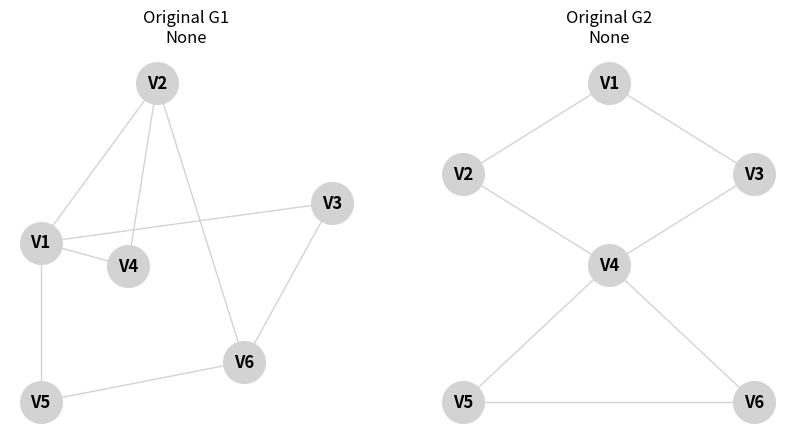
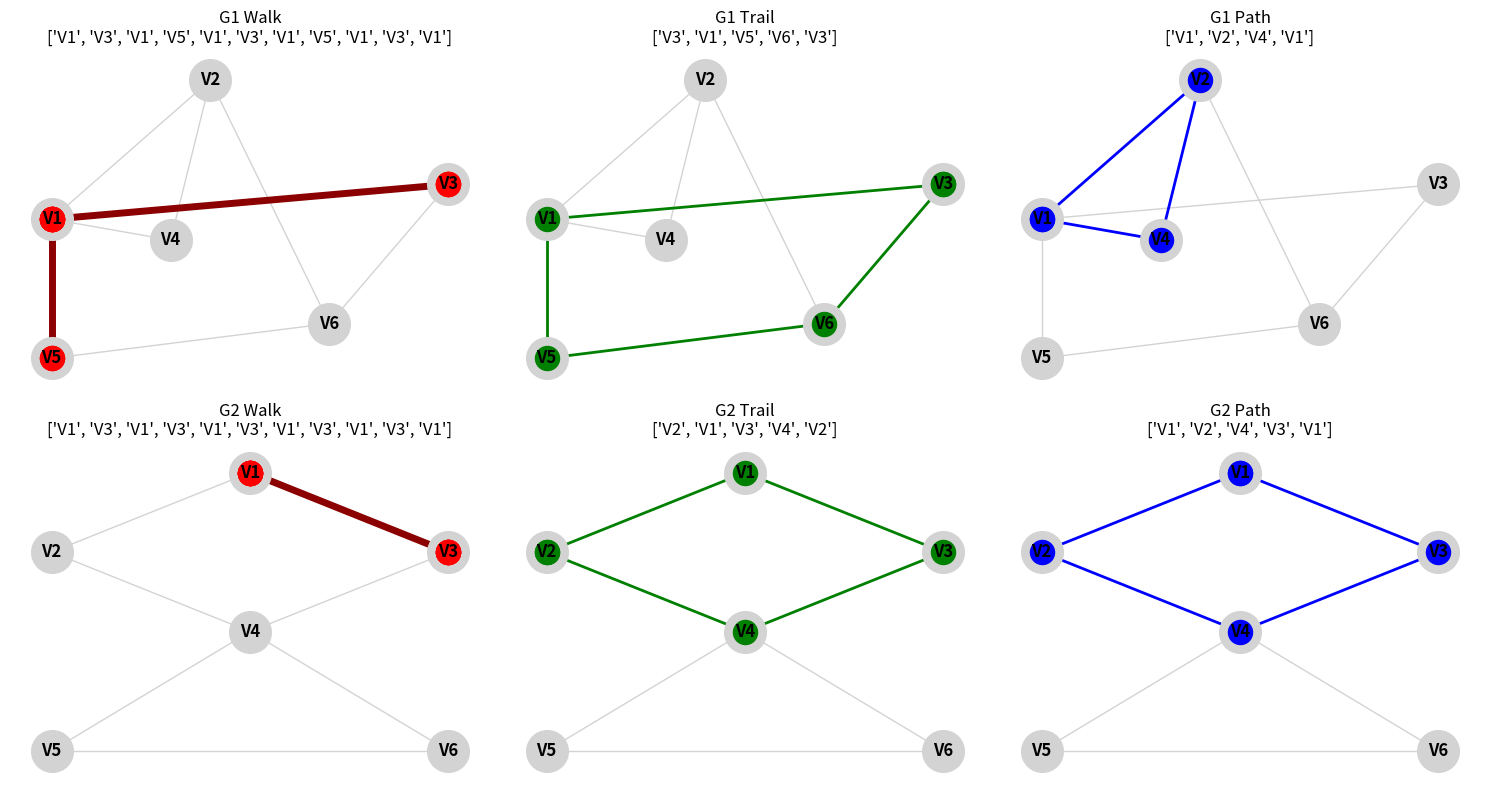

These figures' Python source, in order:
import matplotlib.pyplot as plt 
import networkx as nx  
 
def create_graphs(): 
    G1, G2 = nx.Graph(), nx.Graph() 
    e1 = [ 
        ("V1","V2"), 
        ("V1","V4"), 
        ("V1","V5"), 
        ("V1","V3"), 
        ("V2","V4"), 
        ("V2","V6"), 
        ("V6","V3"), 
        ("V5","V6") 
    ] 
    e2 = [ 
        ("V1","V2"), 
        ("V1","V3"), 
        ("V2","V4"), 
        ("V3","V4"), 
        ("V4","V5"), 
        ("V4","V6"), 
        ("V5","V6") 
    ] 
    G1.add_edges_from(e1) 
    G2.add_edges_from(e2) 
    pos1 = { 
        "V1": (-2, 0), 
        "V2": (0, 2), 
        "V3": (3, 0.5), 
        "V4": (-0.5, -0.3), 
        "V5": (-2, -2), 
        "V6": (1.5, -1.5) 
    } 
    pos2 = { 
        "V1": (0, 2), 
        "V2": (-1.5, 1), 
        "V3": (1.5, 1), 
        "V4": (0, 0), 
        "V5": (-1.5, -1.5), 
        "V6": (1.5, -1.5) 
    } 
    return (G1, pos1), (G2, pos2) 
def get_sequences(G): 
    start_node = sorted(list(G.nodes()))[0]     
    cycle_edges = nx.find_cycle(G, source=start_node, orientation='ignore') 
    path = [edge[0] for edge in cycle_edges] + [cycle_edges[0][0]]     
    cycles = nx.cycle_basis(G) 
    cycles.sort(key=len) 
    trail_nodes = cycles[-1] if len(cycles) > 1 else cycles[0] 
    trail = trail_nodes + [trail_nodes[0]]     
    walk = [start_node] 
    curr = start_node 
    for i in range(10): 
        neighbors = sorted(list(G.neighbors(curr))) 
        curr = neighbors[(i + 1) % len(neighbors)] 
        walk.append(curr)     
    if walk[-1] != start_node: 
        back_path = nx.shortest_path(G, source=walk[-1], target=start_node) 
        walk.extend(back_path[1:])      
    return walk, trail, path 
def draw(G, pos, ax, seq, title, color): 
    nx.draw( 
        G, pos, ax=ax, 
        node_color='lightgrey', 
        edge_color='lightgrey', 
        with_labels=True, 
        node_size=900, 
        font_weight='bold' 
    ) 
    if seq: 
        from collections import Counter 
        edge_list = [tuple(sorted((seq[i], seq[i+1]))) for i in range(len(seq)-1)] 
        counts = Counter(edge_list) 
        single_edges = [e for e, c in counts.items() if c == 1] 
        multi_edges = [e for e, c in counts.items() if c > 1]         
        nx.draw_networkx_nodes(G, pos, nodelist=seq, ax=ax, node_color=color)         
        nx.draw_networkx_edges(
             G, pos, 
            edgelist=single_edges, 
            ax=ax, 
            edge_color=color, 
            width=2 
        )         
        dark_colors = {'red': 'darkred', 'green': 'darkgreen', 'blue': 'darkblue'} 
        dark_color = dark_colors.get(color, 'black') 
        nx.draw_networkx_edges( 
            G, pos, 
            edgelist=multi_edges, 
            ax=ax, 
            edge_color=dark_color, 
            width=5 
        )         
    ax.set_title(f"{title}\n{seq}") 
def main(): 
    (G1, p1), (G2, p2) = create_graphs()     
    plt.figure(1, figsize=(10,5)) 
    ax1, ax2 = plt.subplot(121), plt.subplot(122) 
    draw(G1, p1, ax1, None, "Original G1", "grey") 
    draw(G2, p2, ax2, None, "Original G2", "grey") 
    fig, axes = plt.subplots(2, 3, figsize=(15, 8), num=2) 
    for i, (G, p, name) in enumerate([(G1, p1, "G1"), (G2, p2, "G2")]): 
        walk, trail, path = get_sequences(G) 
        draw(G, p, axes[i,0], walk, f"{name} Walk", "red") 
        draw(G, p, axes[i,1], trail, f"{name} Trail", "green") 
        draw(G, p, axes[i,2], path, f"{name} Path", "blue")     
    plt.tight_layout() 
    plt.show() 
 
if __name__ == "__main__": 
    main() 
